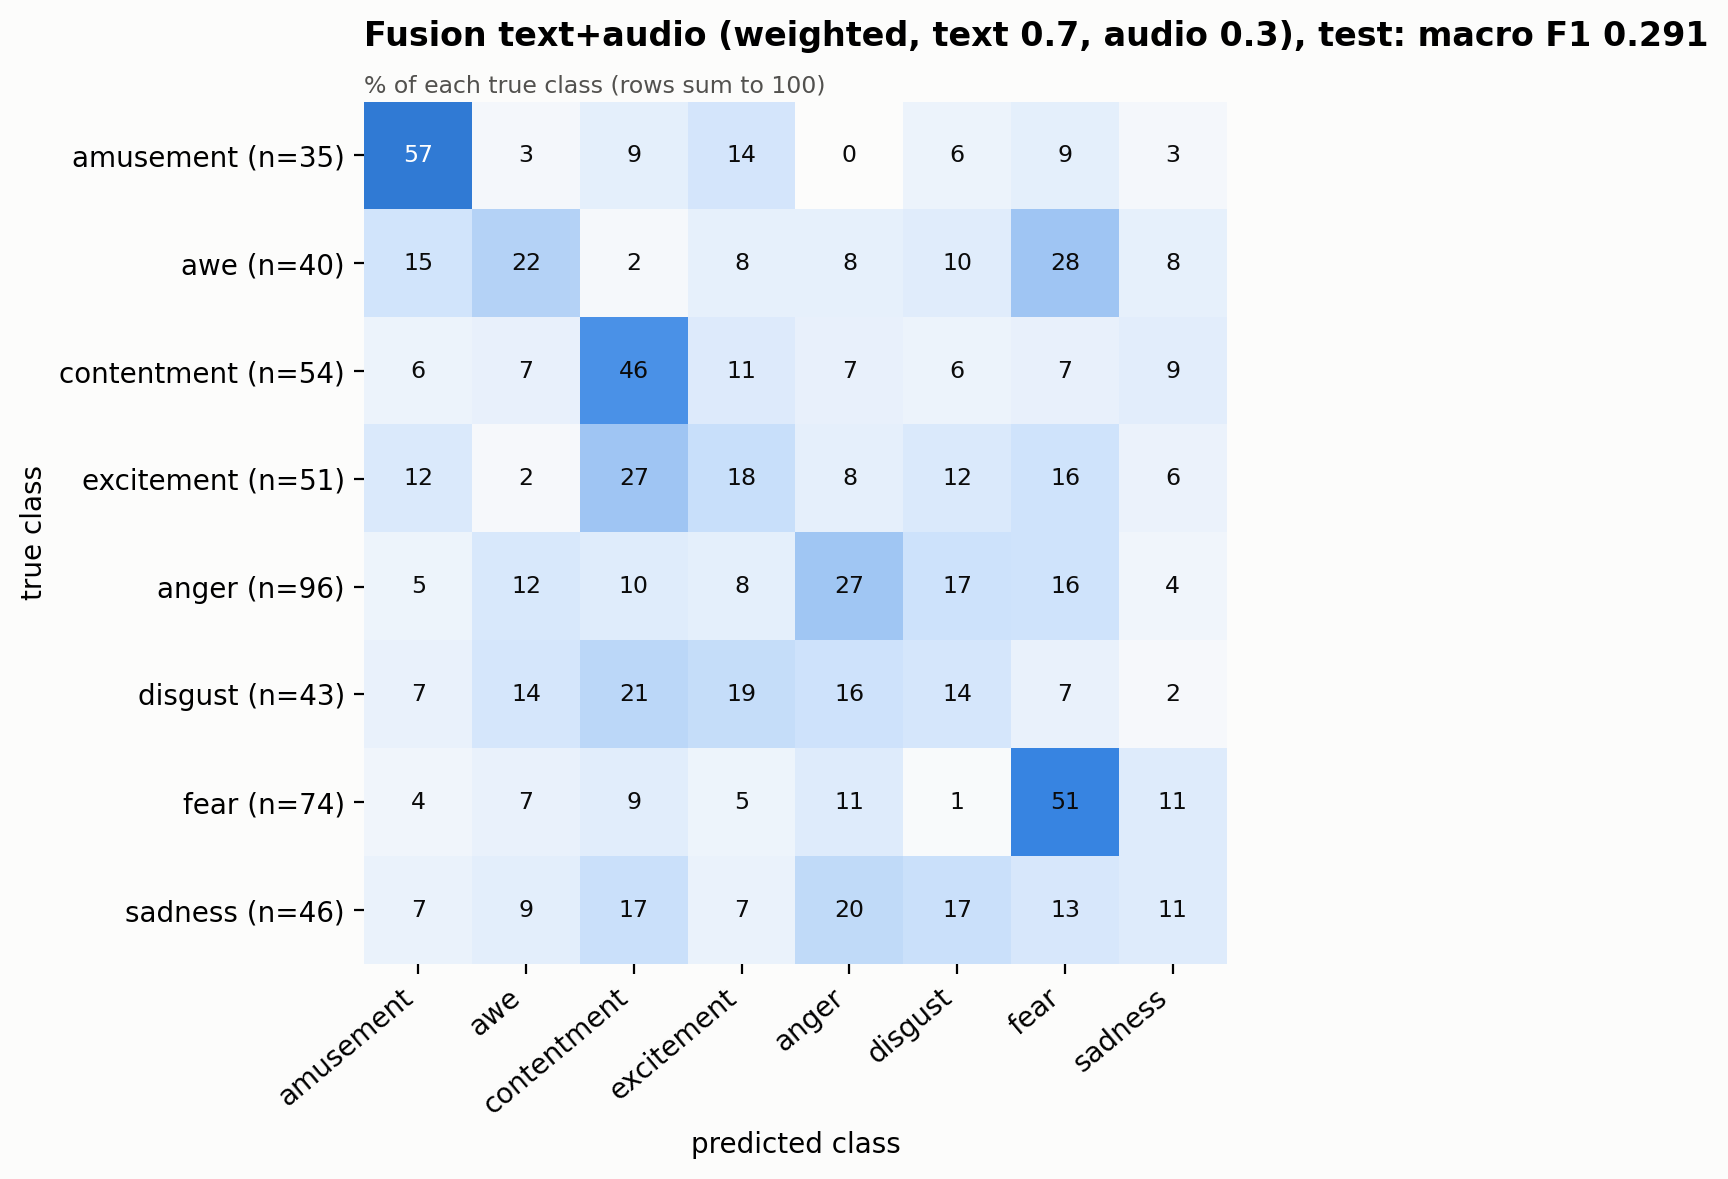

Data behind this chart, as committed beside it:
true \ predicted, amusement, awe, contentment, excitement, anger, disgust, fear, sadness
amusement, 20, 1, 3, 5, 0, 2, 3, 1
awe, 6, 9, 1, 3, 3, 4, 11, 3
contentment, 3, 4, 25, 6, 4, 3, 4, 5
excitement, 6, 1, 14, 9, 4, 6, 8, 3
anger, 5, 12, 10, 8, 26, 16, 15, 4
disgust, 3, 6, 9, 8, 7, 6, 3, 1
fear, 3, 5, 7, 4, 8, 1, 38, 8
sadness, 3, 4, 8, 3, 9, 8, 6, 5
